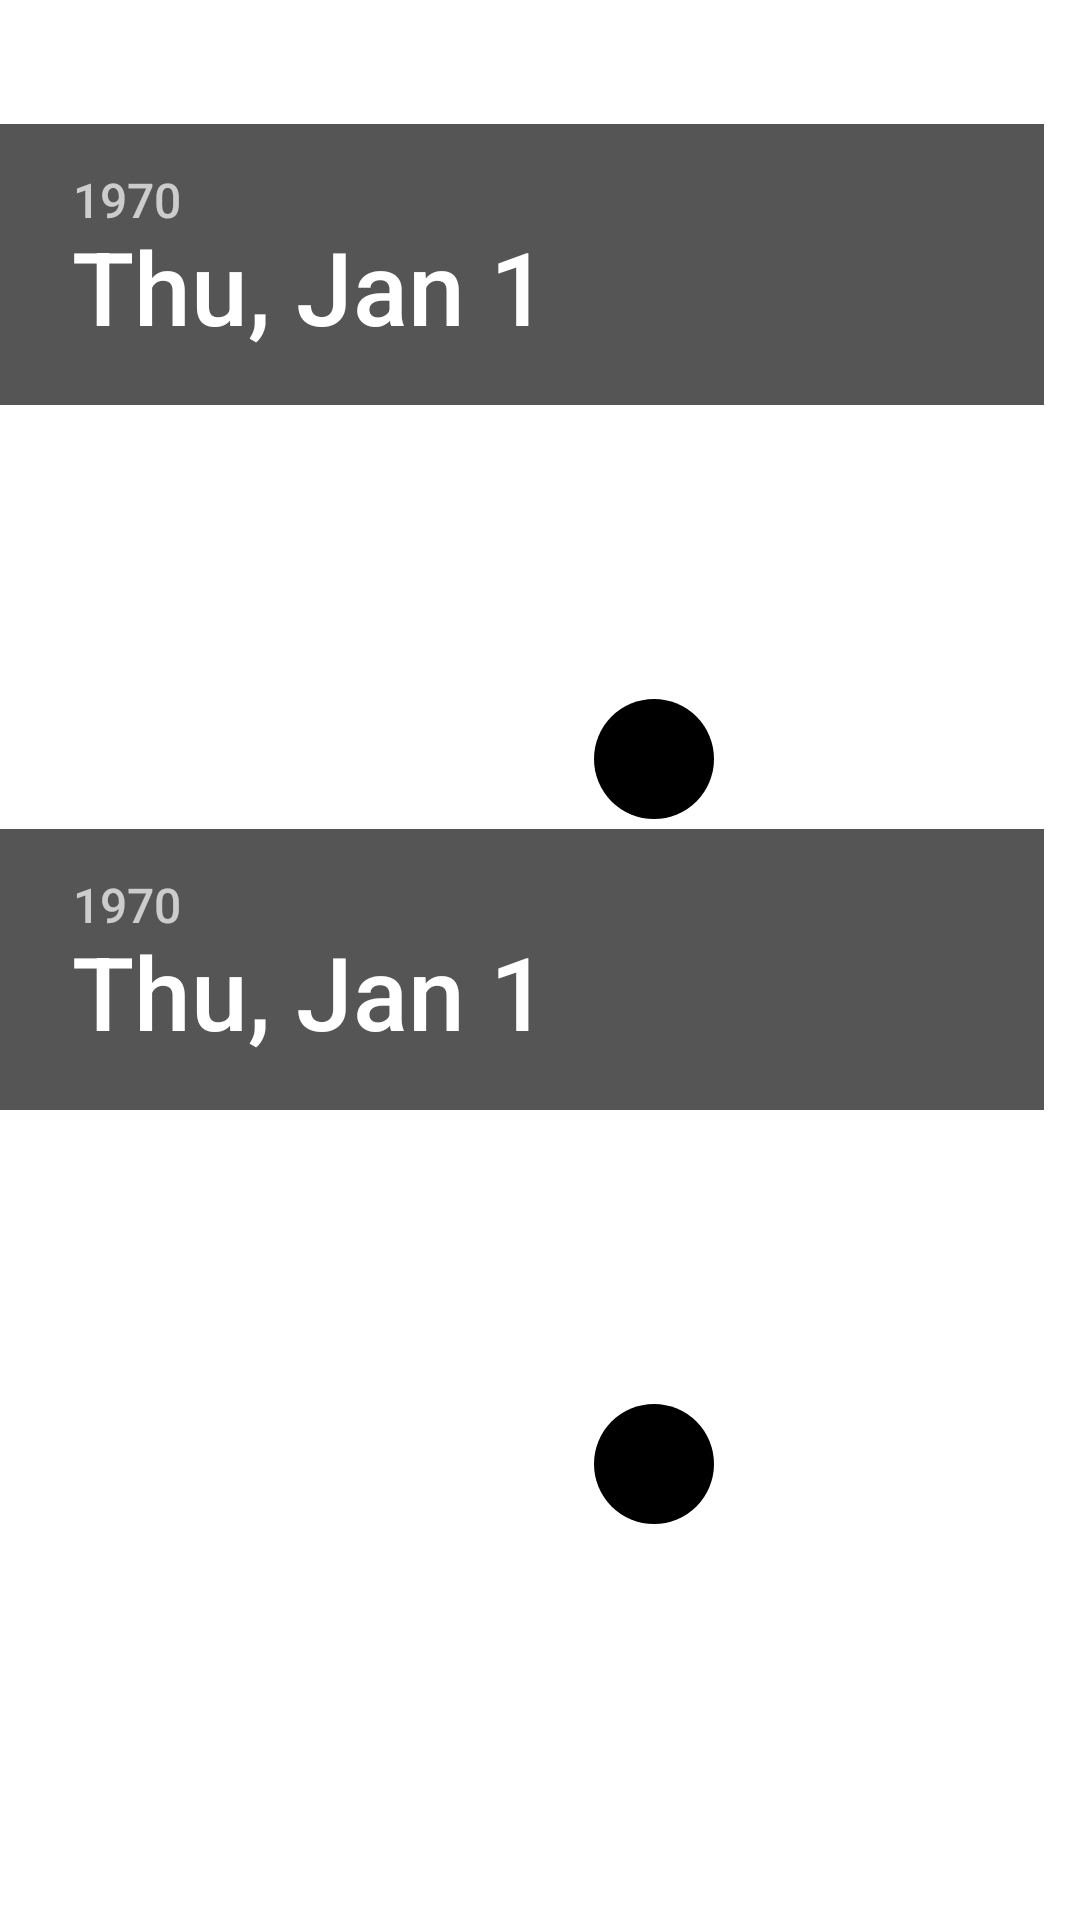

Layout XML and referenced resources for this Android screen:
<!-- AndroidManifest.xml: application theme AppTheme -->
<!-- res/layout/number_picker_dialog.xml -->
<?xml version="1.0" encoding="utf-8"?>
<LinearLayout xmlns:android="http://schemas.android.com/apk/res/android"
    android:orientation="vertical" android:layout_width="match_parent"
    android:layout_height="match_parent">


   <EditText
       android:layout_width="match_parent"
       android:layout_height="wrap_content"
       android:text="Pozicija..."
       android:id="@+id/addPosition"/>

   <LinearLayout
        android:layout_width="match_parent"
        android:layout_height="235dp"
         android:orientation="horizontal">

        <DatePicker
        android:layout_width="match_parent"
         android:layout_height="wrap_content"
          android:id="@+id/dateStart">

        </DatePicker>



   </LinearLayout>
    <LinearLayout
        android:layout_width="match_parent"
        android:layout_height="244dp">
        <DatePicker
            android:layout_width="match_parent"
            android:layout_height="wrap_content"
            android:id="@+id/dateEnd">


        </DatePicker>


        </LinearLayout>
</LinearLayout>
<!-- resources referenced by this layout -->
<resources>
  <style name="AppTheme" parent="Theme.AppCompat.Light.NoActionBar">
          
  
      </style>
</resources>
